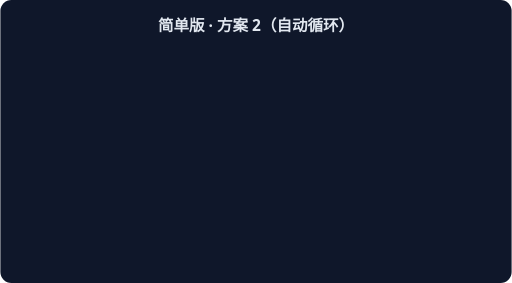
t = 0.00 s
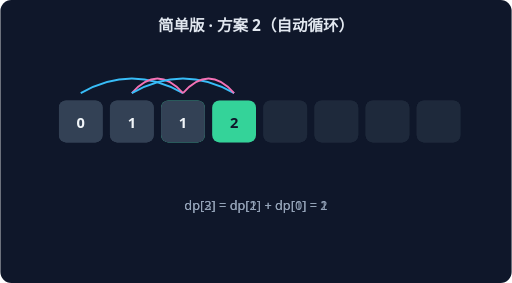
t = 1.15 s
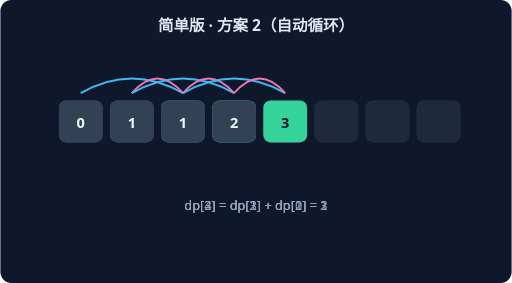
t = 2.30 s
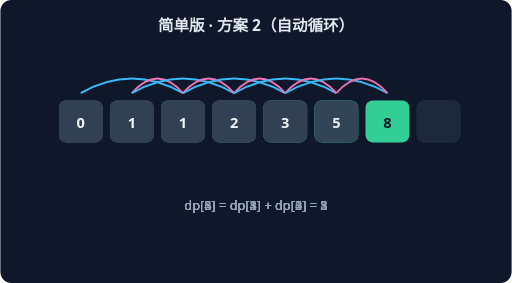
t = 3.46 s
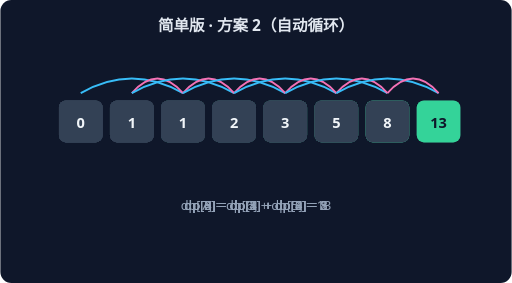
t = 4.61 s
t = 5.76 s: frame unchanged from t = 4.61 s, image omitted

The animated SVG that drew these frames (rendered in a browser with its animation timeline set to each time). Animation: 6 CSS @keyframes rules; one cycle of 5.76 s.

<svg xmlns="http://www.w3.org/2000/svg" width="560" height="310" viewBox="0 0 560 310" font-family="system-ui,sans-serif">
<rect width="560" height="310" rx="12" fill="#0F172A"/>
<text x="280" y="34" text-anchor="middle" fill="#E2E8F0" font-size="17" font-weight="600">简单版 · 方案 2（自动循环）</text>
<g style="animation:dp2 1.7600000000000002s linear 0.0s 1 both">
<rect x="64" y="110" width="48" height="46" rx="8" fill="#334155"/>
<text x="88" y="140" text-anchor="middle" fill="#F1F5F9" font-size="16" font-weight="700">0</text>
<rect x="120" y="110" width="48" height="46" rx="8" fill="#334155"/>
<text x="144" y="140" text-anchor="middle" fill="#F1F5F9" font-size="16" font-weight="700">1</text>
<rect x="176" y="110" width="48" height="46" rx="8" fill="#34D399"/>
<text x="200" y="140" text-anchor="middle" fill="#0F172A" font-size="16" font-weight="700">1</text>
<rect x="232" y="110" width="48" height="46" rx="8" fill="#1E293B"/>
<rect x="288" y="110" width="48" height="46" rx="8" fill="#1E293B"/>
<rect x="344" y="110" width="48" height="46" rx="8" fill="#1E293B"/>
<rect x="400" y="110" width="48" height="46" rx="8" fill="#1E293B"/>
<rect x="456" y="110" width="48" height="46" rx="8" fill="#1E293B"/>
<path d="M 88 102 Q 144 70 200 102" stroke="#38BDF8" fill="none" stroke-width="2"/>
<path d="M 144 102 Q 172 70 200 102" stroke="#F472B6" fill="none" stroke-width="2"/>
<text x="280" y="230" text-anchor="middle" fill="#94A3B8" font-size="14">dp[2] = dp[1] + dp[0] = 1</text>
</g>
<g style="animation:dp3 1.7600000000000002s linear 0.8s 1 both">
<rect x="64" y="110" width="48" height="46" rx="8" fill="#334155"/>
<text x="88" y="140" text-anchor="middle" fill="#F1F5F9" font-size="16" font-weight="700">0</text>
<rect x="120" y="110" width="48" height="46" rx="8" fill="#334155"/>
<text x="144" y="140" text-anchor="middle" fill="#F1F5F9" font-size="16" font-weight="700">1</text>
<rect x="176" y="110" width="48" height="46" rx="8" fill="#334155"/>
<text x="200" y="140" text-anchor="middle" fill="#F1F5F9" font-size="16" font-weight="700">1</text>
<rect x="232" y="110" width="48" height="46" rx="8" fill="#34D399"/>
<text x="256" y="140" text-anchor="middle" fill="#0F172A" font-size="16" font-weight="700">2</text>
<rect x="288" y="110" width="48" height="46" rx="8" fill="#1E293B"/>
<rect x="344" y="110" width="48" height="46" rx="8" fill="#1E293B"/>
<rect x="400" y="110" width="48" height="46" rx="8" fill="#1E293B"/>
<rect x="456" y="110" width="48" height="46" rx="8" fill="#1E293B"/>
<path d="M 144 102 Q 200 70 256 102" stroke="#38BDF8" fill="none" stroke-width="2"/>
<path d="M 200 102 Q 228 70 256 102" stroke="#F472B6" fill="none" stroke-width="2"/>
<text x="280" y="230" text-anchor="middle" fill="#94A3B8" font-size="14">dp[3] = dp[2] + dp[1] = 2</text>
</g>
<g style="animation:dp4 1.7600000000000002s linear 1.6s 1 both">
<rect x="64" y="110" width="48" height="46" rx="8" fill="#334155"/>
<text x="88" y="140" text-anchor="middle" fill="#F1F5F9" font-size="16" font-weight="700">0</text>
<rect x="120" y="110" width="48" height="46" rx="8" fill="#334155"/>
<text x="144" y="140" text-anchor="middle" fill="#F1F5F9" font-size="16" font-weight="700">1</text>
<rect x="176" y="110" width="48" height="46" rx="8" fill="#334155"/>
<text x="200" y="140" text-anchor="middle" fill="#F1F5F9" font-size="16" font-weight="700">1</text>
<rect x="232" y="110" width="48" height="46" rx="8" fill="#334155"/>
<text x="256" y="140" text-anchor="middle" fill="#F1F5F9" font-size="16" font-weight="700">2</text>
<rect x="288" y="110" width="48" height="46" rx="8" fill="#34D399"/>
<text x="312" y="140" text-anchor="middle" fill="#0F172A" font-size="16" font-weight="700">3</text>
<rect x="344" y="110" width="48" height="46" rx="8" fill="#1E293B"/>
<rect x="400" y="110" width="48" height="46" rx="8" fill="#1E293B"/>
<rect x="456" y="110" width="48" height="46" rx="8" fill="#1E293B"/>
<path d="M 200 102 Q 256 70 312 102" stroke="#38BDF8" fill="none" stroke-width="2"/>
<path d="M 256 102 Q 284 70 312 102" stroke="#F472B6" fill="none" stroke-width="2"/>
<text x="280" y="230" text-anchor="middle" fill="#94A3B8" font-size="14">dp[4] = dp[3] + dp[2] = 3</text>
</g>
<g style="animation:dp5 1.7600000000000002s linear 2.4000000000000004s 1 both">
<rect x="64" y="110" width="48" height="46" rx="8" fill="#334155"/>
<text x="88" y="140" text-anchor="middle" fill="#F1F5F9" font-size="16" font-weight="700">0</text>
<rect x="120" y="110" width="48" height="46" rx="8" fill="#334155"/>
<text x="144" y="140" text-anchor="middle" fill="#F1F5F9" font-size="16" font-weight="700">1</text>
<rect x="176" y="110" width="48" height="46" rx="8" fill="#334155"/>
<text x="200" y="140" text-anchor="middle" fill="#F1F5F9" font-size="16" font-weight="700">1</text>
<rect x="232" y="110" width="48" height="46" rx="8" fill="#334155"/>
<text x="256" y="140" text-anchor="middle" fill="#F1F5F9" font-size="16" font-weight="700">2</text>
<rect x="288" y="110" width="48" height="46" rx="8" fill="#334155"/>
<text x="312" y="140" text-anchor="middle" fill="#F1F5F9" font-size="16" font-weight="700">3</text>
<rect x="344" y="110" width="48" height="46" rx="8" fill="#34D399"/>
<text x="368" y="140" text-anchor="middle" fill="#0F172A" font-size="16" font-weight="700">5</text>
<rect x="400" y="110" width="48" height="46" rx="8" fill="#1E293B"/>
<rect x="456" y="110" width="48" height="46" rx="8" fill="#1E293B"/>
<path d="M 256 102 Q 312 70 368 102" stroke="#38BDF8" fill="none" stroke-width="2"/>
<path d="M 312 102 Q 340 70 368 102" stroke="#F472B6" fill="none" stroke-width="2"/>
<text x="280" y="230" text-anchor="middle" fill="#94A3B8" font-size="14">dp[5] = dp[4] + dp[3] = 5</text>
</g>
<g style="animation:dp6 1.7600000000000002s linear 3.2s 1 both">
<rect x="64" y="110" width="48" height="46" rx="8" fill="#334155"/>
<text x="88" y="140" text-anchor="middle" fill="#F1F5F9" font-size="16" font-weight="700">0</text>
<rect x="120" y="110" width="48" height="46" rx="8" fill="#334155"/>
<text x="144" y="140" text-anchor="middle" fill="#F1F5F9" font-size="16" font-weight="700">1</text>
<rect x="176" y="110" width="48" height="46" rx="8" fill="#334155"/>
<text x="200" y="140" text-anchor="middle" fill="#F1F5F9" font-size="16" font-weight="700">1</text>
<rect x="232" y="110" width="48" height="46" rx="8" fill="#334155"/>
<text x="256" y="140" text-anchor="middle" fill="#F1F5F9" font-size="16" font-weight="700">2</text>
<rect x="288" y="110" width="48" height="46" rx="8" fill="#334155"/>
<text x="312" y="140" text-anchor="middle" fill="#F1F5F9" font-size="16" font-weight="700">3</text>
<rect x="344" y="110" width="48" height="46" rx="8" fill="#334155"/>
<text x="368" y="140" text-anchor="middle" fill="#F1F5F9" font-size="16" font-weight="700">5</text>
<rect x="400" y="110" width="48" height="46" rx="8" fill="#34D399"/>
<text x="424" y="140" text-anchor="middle" fill="#0F172A" font-size="16" font-weight="700">8</text>
<rect x="456" y="110" width="48" height="46" rx="8" fill="#1E293B"/>
<path d="M 312 102 Q 368 70 424 102" stroke="#38BDF8" fill="none" stroke-width="2"/>
<path d="M 368 102 Q 396 70 424 102" stroke="#F472B6" fill="none" stroke-width="2"/>
<text x="280" y="230" text-anchor="middle" fill="#94A3B8" font-size="14">dp[6] = dp[5] + dp[4] = 8</text>
</g>
<g style="animation:dp7 1.7600000000000002s linear 4.0s 1 both">
<rect x="64" y="110" width="48" height="46" rx="8" fill="#334155"/>
<text x="88" y="140" text-anchor="middle" fill="#F1F5F9" font-size="16" font-weight="700">0</text>
<rect x="120" y="110" width="48" height="46" rx="8" fill="#334155"/>
<text x="144" y="140" text-anchor="middle" fill="#F1F5F9" font-size="16" font-weight="700">1</text>
<rect x="176" y="110" width="48" height="46" rx="8" fill="#334155"/>
<text x="200" y="140" text-anchor="middle" fill="#F1F5F9" font-size="16" font-weight="700">1</text>
<rect x="232" y="110" width="48" height="46" rx="8" fill="#334155"/>
<text x="256" y="140" text-anchor="middle" fill="#F1F5F9" font-size="16" font-weight="700">2</text>
<rect x="288" y="110" width="48" height="46" rx="8" fill="#334155"/>
<text x="312" y="140" text-anchor="middle" fill="#F1F5F9" font-size="16" font-weight="700">3</text>
<rect x="344" y="110" width="48" height="46" rx="8" fill="#334155"/>
<text x="368" y="140" text-anchor="middle" fill="#F1F5F9" font-size="16" font-weight="700">5</text>
<rect x="400" y="110" width="48" height="46" rx="8" fill="#334155"/>
<text x="424" y="140" text-anchor="middle" fill="#F1F5F9" font-size="16" font-weight="700">8</text>
<rect x="456" y="110" width="48" height="46" rx="8" fill="#34D399"/>
<text x="480" y="140" text-anchor="middle" fill="#0F172A" font-size="16" font-weight="700">13</text>
<path d="M 368 102 Q 424 70 480 102" stroke="#38BDF8" fill="none" stroke-width="2"/>
<path d="M 424 102 Q 452 70 480 102" stroke="#F472B6" fill="none" stroke-width="2"/>
<text x="280" y="230" text-anchor="middle" fill="#94A3B8" font-size="14">dp[7] = dp[6] + dp[5] = 13</text>
</g>
<style>
.dp2{opacity:0} @keyframes dp2{0%{opacity:0}15%{opacity:1}80%{opacity:1}100%{opacity:1}}
.dp3{opacity:0} @keyframes dp3{0%{opacity:0}15%{opacity:1}80%{opacity:1}100%{opacity:1}}
.dp4{opacity:0} @keyframes dp4{0%{opacity:0}15%{opacity:1}80%{opacity:1}100%{opacity:1}}
.dp5{opacity:0} @keyframes dp5{0%{opacity:0}15%{opacity:1}80%{opacity:1}100%{opacity:1}}
.dp6{opacity:0} @keyframes dp6{0%{opacity:0}15%{opacity:1}80%{opacity:1}100%{opacity:1}}
.dp7{opacity:0} @keyframes dp7{0%{opacity:0}15%{opacity:1}80%{opacity:1}100%{opacity:1}}
</style></svg>
